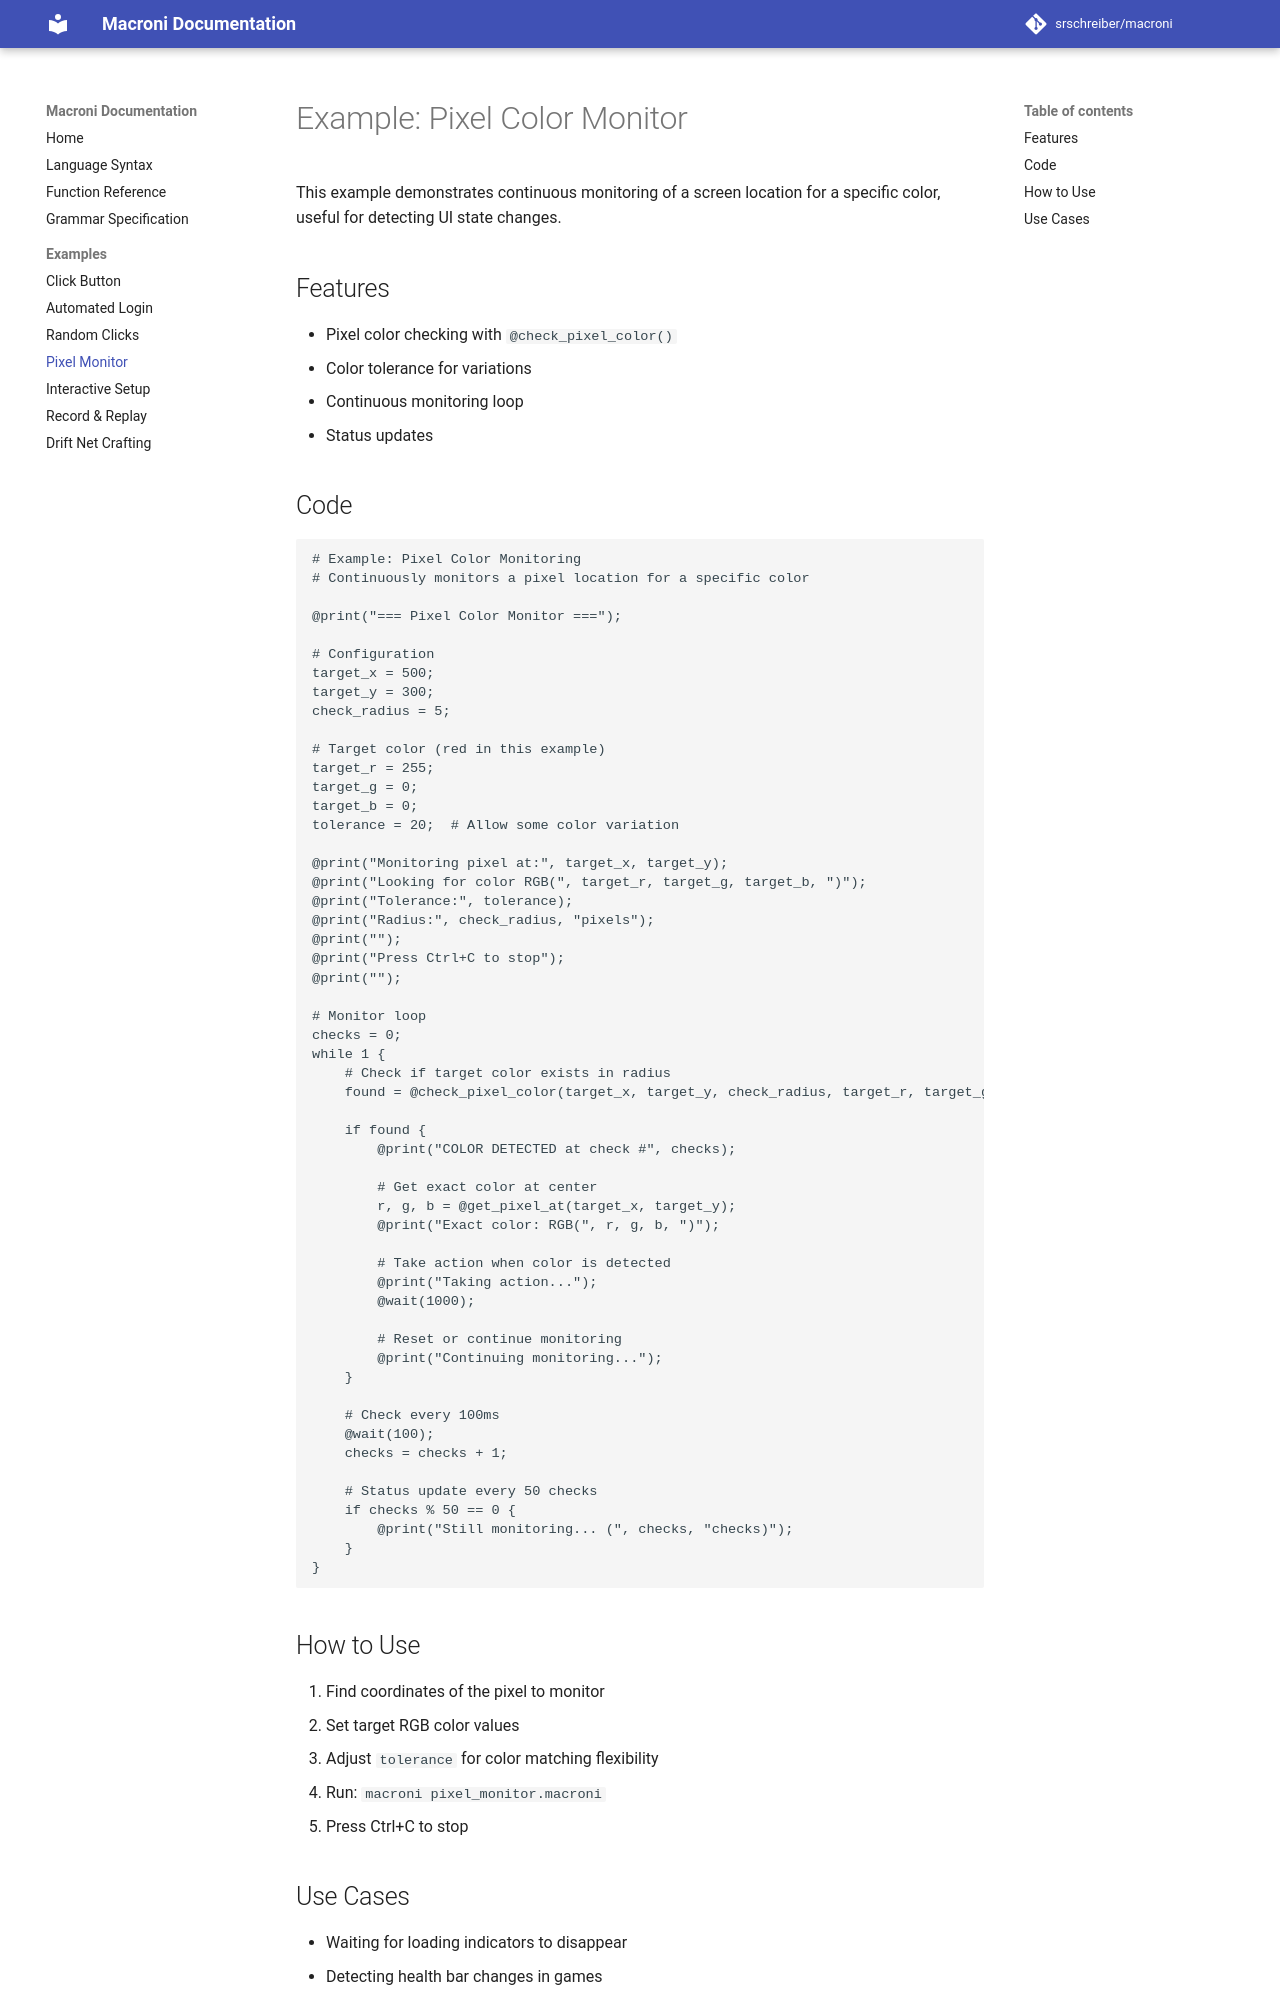

repository: srschreiber/macroni · page: example_pixel_monitor/index.html · generator: mkdocs

# Example: Pixel Color Monitor

This example demonstrates continuous monitoring of a screen location for a specific color, useful for detecting UI state changes.

## Features

- Pixel color checking with `@check_pixel_color()`
- Color tolerance for variations
- Continuous monitoring loop
- Status updates

## Code

```macroni
# Example: Pixel Color Monitoring
# Continuously monitors a pixel location for a specific color

@print("=== Pixel Color Monitor ===");

# Configuration
target_x = 500;
target_y = 300;
check_radius = 5;

# Target color (red in this example)
target_r = 255;
target_g = 0;
target_b = 0;
tolerance = 20;  # Allow some color variation

@print("Monitoring pixel at:", target_x, target_y);
@print("Looking for color RGB(", target_r, target_g, target_b, ")");
@print("Tolerance:", tolerance);
@print("Radius:", check_radius, "pixels");
@print("");
@print("Press Ctrl+C to stop");
@print("");

# Monitor loop
checks = 0;
while 1 {
    # Check if target color exists in radius
    found = @check_pixel_color(target_x, target_y, check_radius, target_r, target_g, target_b, tolerance);

    if found {
        @print("COLOR DETECTED at check #", checks);

        # Get exact color at center
        r, g, b = @get_pixel_at(target_x, target_y);
        @print("Exact color: RGB(", r, g, b, ")");

        # Take action when color is detected
        @print("Taking action...");
        @wait(1000);

        # Reset or continue monitoring
        @print("Continuing monitoring...");
    }

    # Check every 100ms
    @wait(100);
    checks = checks + 1;

    # Status update every 50 checks
    if checks % 50 == 0 {
        @print("Still monitoring... (", checks, "checks)");
    }
}
```
